Run: headless pygame with SDL's dummy video driver; simulated clock (each Clock.tick advances the game by its frame time, no real sleeping); random seed 0; keys injected as events and as key.get_pressed() state; no mouse input.
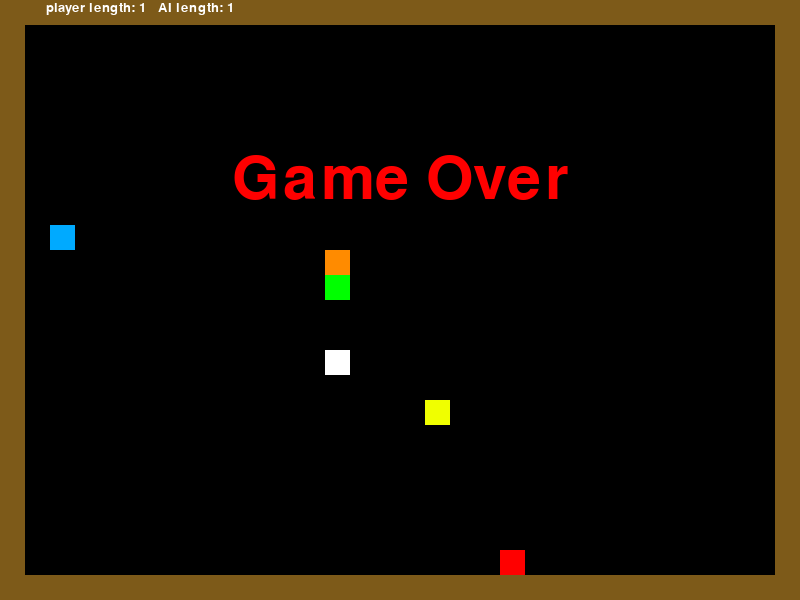
Frame 1 of 1 · flips 1–60 · no input (game ended)

The pygame program that drew these frames:

import pygame
import heapq
import time
import random

pygame.init()

# Screen configuration
width, height = 800, 600
cellSize = 25
gridW = width // cellSize #32
gridH = height // cellSize #24
screen = pygame.display.set_mode((width, height))
pygame.display.set_caption("Snake Game")

# Colors
black = pygame.Color(0, 0, 0)
white = pygame.Color(255, 255, 255)
red = pygame.Color(255, 0, 0)
green = pygame.Color(0, 255, 0)
yellow = pygame.Color(240, 255, 0)
blue = pygame.Color(0, 170, 255)
purple = pygame.Color(185, 0, 255)
brown = pygame.Color(125, 90, 25)
orange = pygame.Color(255, 139, 0)

# Directions
up = (0, -1)
down = (0, 1)
left = (-1, 0)
right = (1, 0)

class Snake:
    def __init__(self, color, controls):
        self.color = color
        self.controls = controls
        self.pos = [self.randPos()]
        self.direction = random.choice([up, down, left, right]) # Random start direction
        self.double = False

    def randPos(self):
        return (random.randint(5, gridW - 5), random.randint(5, gridH - 5))

    def move(self):
        head = self.pos[0]
        new_head = ((head[0] + self.direction[0]) % gridW, (head[1] + self.direction[1]) % gridH)
        self.pos.insert(0, new_head)
        if len(self.pos) > 1:  # Avoid tail eating immediately after start
            self.pos.pop()

    def change_direction(self, key):
        if key in self.controls:
            new_dir = self.controls[key]
            if len(self.pos) > 1 and new_dir == (-self.direction[0], -self.direction[1]):
                print("Reverse direction attempt blocked.")
            else:
                self.direction = new_dir

    def grow(self):
        self.pos.append(self.pos[-1])
        #if double power is active, grow twice
        if self.double:
            self.pos.append(self.pos[-1])

    def draw(self):
        for segment in self.pos:
            pygame.draw.rect(screen, self.color, (segment[0] * cellSize, segment[1] * cellSize, cellSize, cellSize))

class AISnake(Snake):
    def __init__(self, color, food, player):
        super().__init__(color, {})
        self.food = food
        self.playerSnake = player
        self.canmove = True

    def heuristic(self, pos):
        food = abs(pos[0] - self.food.pos[0]) + abs(pos[1] - self.food.pos[1])
        player = min(abs(pos[0] - p[0]) + abs(pos[1] - p[1]) for p in self.playerSnake.pos)
        penalty = max(0, 10 - player)  # Penalty increases as the AI snake gets closer to the player snake
        return food + penalty

    def aStar(self, start, goal):
        openSet = set()
        closedSet = set()
        gScore = {start: 0}
        fScore = {start: self.heuristic(start)}
        pathTo = {}

        openSet.add(start)
        while openSet:
            current = min(openSet, key=lambda x: fScore[x])
            if current == goal:
                path = []
                while current in pathTo:
                    current = pathTo[current]
                    path.insert(0, current)
                return path
            
            openSet.remove(current)
            closedSet.add(current)

            for direction in [up, down, left, right]:
                neighbor = ((current[0] + direction[0]) % gridW, (current[1] + direction[1]) % gridH)
                if neighbor in closedSet or neighbor in self.pos[1:]:
                    continue

                tempgScore = gScore[current] + 1
                if neighbor in gScore and tempgScore >= gScore[neighbor]:
                    continue

                pathTo[neighbor] = current
                gScore[neighbor] = tempgScore
                fScore[neighbor] = tempgScore + self.heuristic(neighbor)

                openSet.add(neighbor)

    def move(self):
        path = self.aStar(self.pos[0], self.food.pos)
        if path and len(path) > 1:
            step =  path[1]
            self.direction = (step[0] - self.pos[0][0], step[1] - self.pos[0][1])
        
        super().move()

class Food:
    def __init__(self):
        self.pos = self.randPos()

    def randPos(self):
        return (random.randint(1, gridW - 5), random.randint(1, gridH - 5))

    def draw(self):
        pygame.draw.rect(screen, white, (self.pos[0] * cellSize, self.pos[1] * cellSize, cellSize, cellSize))

class Freeze_Power:
    def __init__(self):
        self.pos = self.randPos()

    def randPos(self):
        return (random.randint(1, gridW - 5), random.randint(1, gridH - 5))

    def draw(self):
        pygame.draw.rect(screen, blue, (self.pos[0] * cellSize, self.pos[1] * cellSize, cellSize, cellSize))

class Double_Power:
    def __init__(self):
        self.pos = self.randPos()

    def randPos(self):
        return (random.randint(1, gridW - 5), random.randint(1, gridH - 5))

    def draw(self):
        pygame.draw.rect(screen, yellow, (self.pos[0] * cellSize, self.pos[1] * cellSize, cellSize, cellSize))

class Tele_Power:
    def __init__(self):
        self.pos = self.randPos()

    def randPos(self):
        return (random.randint(1, gridW - 5), random.randint(1, gridH - 5))

    def draw(self):
        pygame.draw.rect(screen, orange, (self.pos[0] * cellSize, self.pos[1] * cellSize, cellSize, cellSize))

class Wall:
    def __init__(self):
        self.color = brown
        self.wallUp = True

    def draw(self):
        pygame.draw.rect(screen, self.color, (0, 0, width, cellSize))
        pygame.draw.rect(screen, self.color, (0, 575, width, cellSize))
        pygame.draw.rect(screen, self.color, (0, 0, cellSize, height))
        pygame.draw.rect(screen, self.color, (775, 0, cellSize, height))


def display_game_over():
    my_font = pygame.font.SysFont('times new roman', 90)
    game_over_surface = my_font.render('Game Over', True, red)
    game_over_rect = game_over_surface.get_rect()
    game_over_rect.midtop = (width / 2, height / 4)
    screen.blit(game_over_surface, game_over_rect)
    pygame.display.flip()
    time.sleep(2)
    pygame.quit()
    exit()

def display_game_won():
    my_font = pygame.font.SysFont('times new roman', 90)
    game_over_surface = my_font.render('You Win!', True, white)
    game_over_rect = game_over_surface.get_rect()
    game_over_rect.midtop = (width / 2, height / 4)
    screen.blit(game_over_surface, game_over_rect)
    pygame.display.flip()
    time.sleep(2)
    pygame.quit()
    exit()


def main():
    clock = pygame.time.Clock()
    food = Food()
    fr_power = Freeze_Power()
    dbl_power = Double_Power()
    tele_power = Tele_Power()
    wall = Wall()
    player_controls = {
        pygame.K_UP: up,
        pygame.K_DOWN: down,
        pygame.K_LEFT: left,
        pygame.K_RIGHT: right
    }
    player_snake = Snake(red, player_controls)
    ai_snake = AISnake(green, food, player_snake)
    UNFREEZE = pygame.USEREVENT + 1
    DOUBLE = pygame.USEREVENT + 2
    TELEPORT = pygame.USEREVENT + 3

    while True:
        for event in pygame.event.get():
            if event.type == pygame.QUIT:
                pygame.quit()
                return
            elif event.type == pygame.KEYDOWN:
                player_snake.change_direction(event.key)
            elif event.type == UNFREEZE:
                ai_snake.canmove = True
            elif event.type == DOUBLE:
                player_snake.double = False
                player_snake.color = red
            elif event.type == TELEPORT:
                wall.wallUp = True
                wall.color = brown

        player_snake.move()

        # check if player hits a wall
        if wall.wallUp:
            if player_snake.pos[0][1] < 1 or player_snake.pos[0][1] > 22 or player_snake.pos[0][0] < 1 or player_snake.pos[0][0] > 30:
                display_game_over()

        # check for if power is active
        if ai_snake.canmove:
            ai_snake.move()
       # Freeze time Powerup
        if player_snake.pos[0] == fr_power.pos:
            ai_snake.canmove = False
            fr_power = Freeze_Power()
            pygame.time.set_timer(UNFREEZE, 2000, loops=0)
        #Double growth powerup
        if player_snake.pos[0] == dbl_power.pos:
            player_snake.color = purple
            player_snake.double = True
            dbl_power = Double_Power()
            pygame.time.set_timer(DOUBLE, 3500, loops=0)
        #Teleport powerup
        if player_snake.pos[0] == tele_power.pos:
            wall.color = orange
            wall.wallUp = False
            tele_power = Tele_Power()
            pygame.time.set_timer(TELEPORT, 5000, loops=0)

        if player_snake.pos[0] == food.pos:
            player_snake.grow()
            food = Food()
            ai_snake.food = food
        elif ai_snake.pos[0] == food.pos:
            ai_snake.grow()
            food = Food()
            ai_snake.food = food

        for segment in ai_snake.pos:
            if player_snake.pos[0]  == (segment[0], segment[1]):
                display_game_over()

        for segment in player_snake.pos:
            if ai_snake.pos[0] == (segment[0], segment[1]):
                display_game_won()

        for segment in player_snake.pos[2:]:
            if player_snake.pos[0] == (segment[0], segment[1]):
                display_game_over()

        screen.fill(black)
        player_snake.draw()
        ai_snake.draw()
        food.draw()
        fr_power.draw()
        dbl_power.draw()
        tele_power.draw()
        wall.draw()
        my_font = pygame.font.SysFont('times new roman', 20)
        game_over_surface = my_font.render(f'player length: {len(player_snake.pos)}   AI length: {len(ai_snake.pos)}', True, white)
        game_over_rect = game_over_surface.get_rect()
        game_over_rect.midtop = (140, 1)
        screen.blit(game_over_surface, game_over_rect)

        pygame.display.flip()
        clock.tick(15)

if __name__ == "__main__":
    main()
